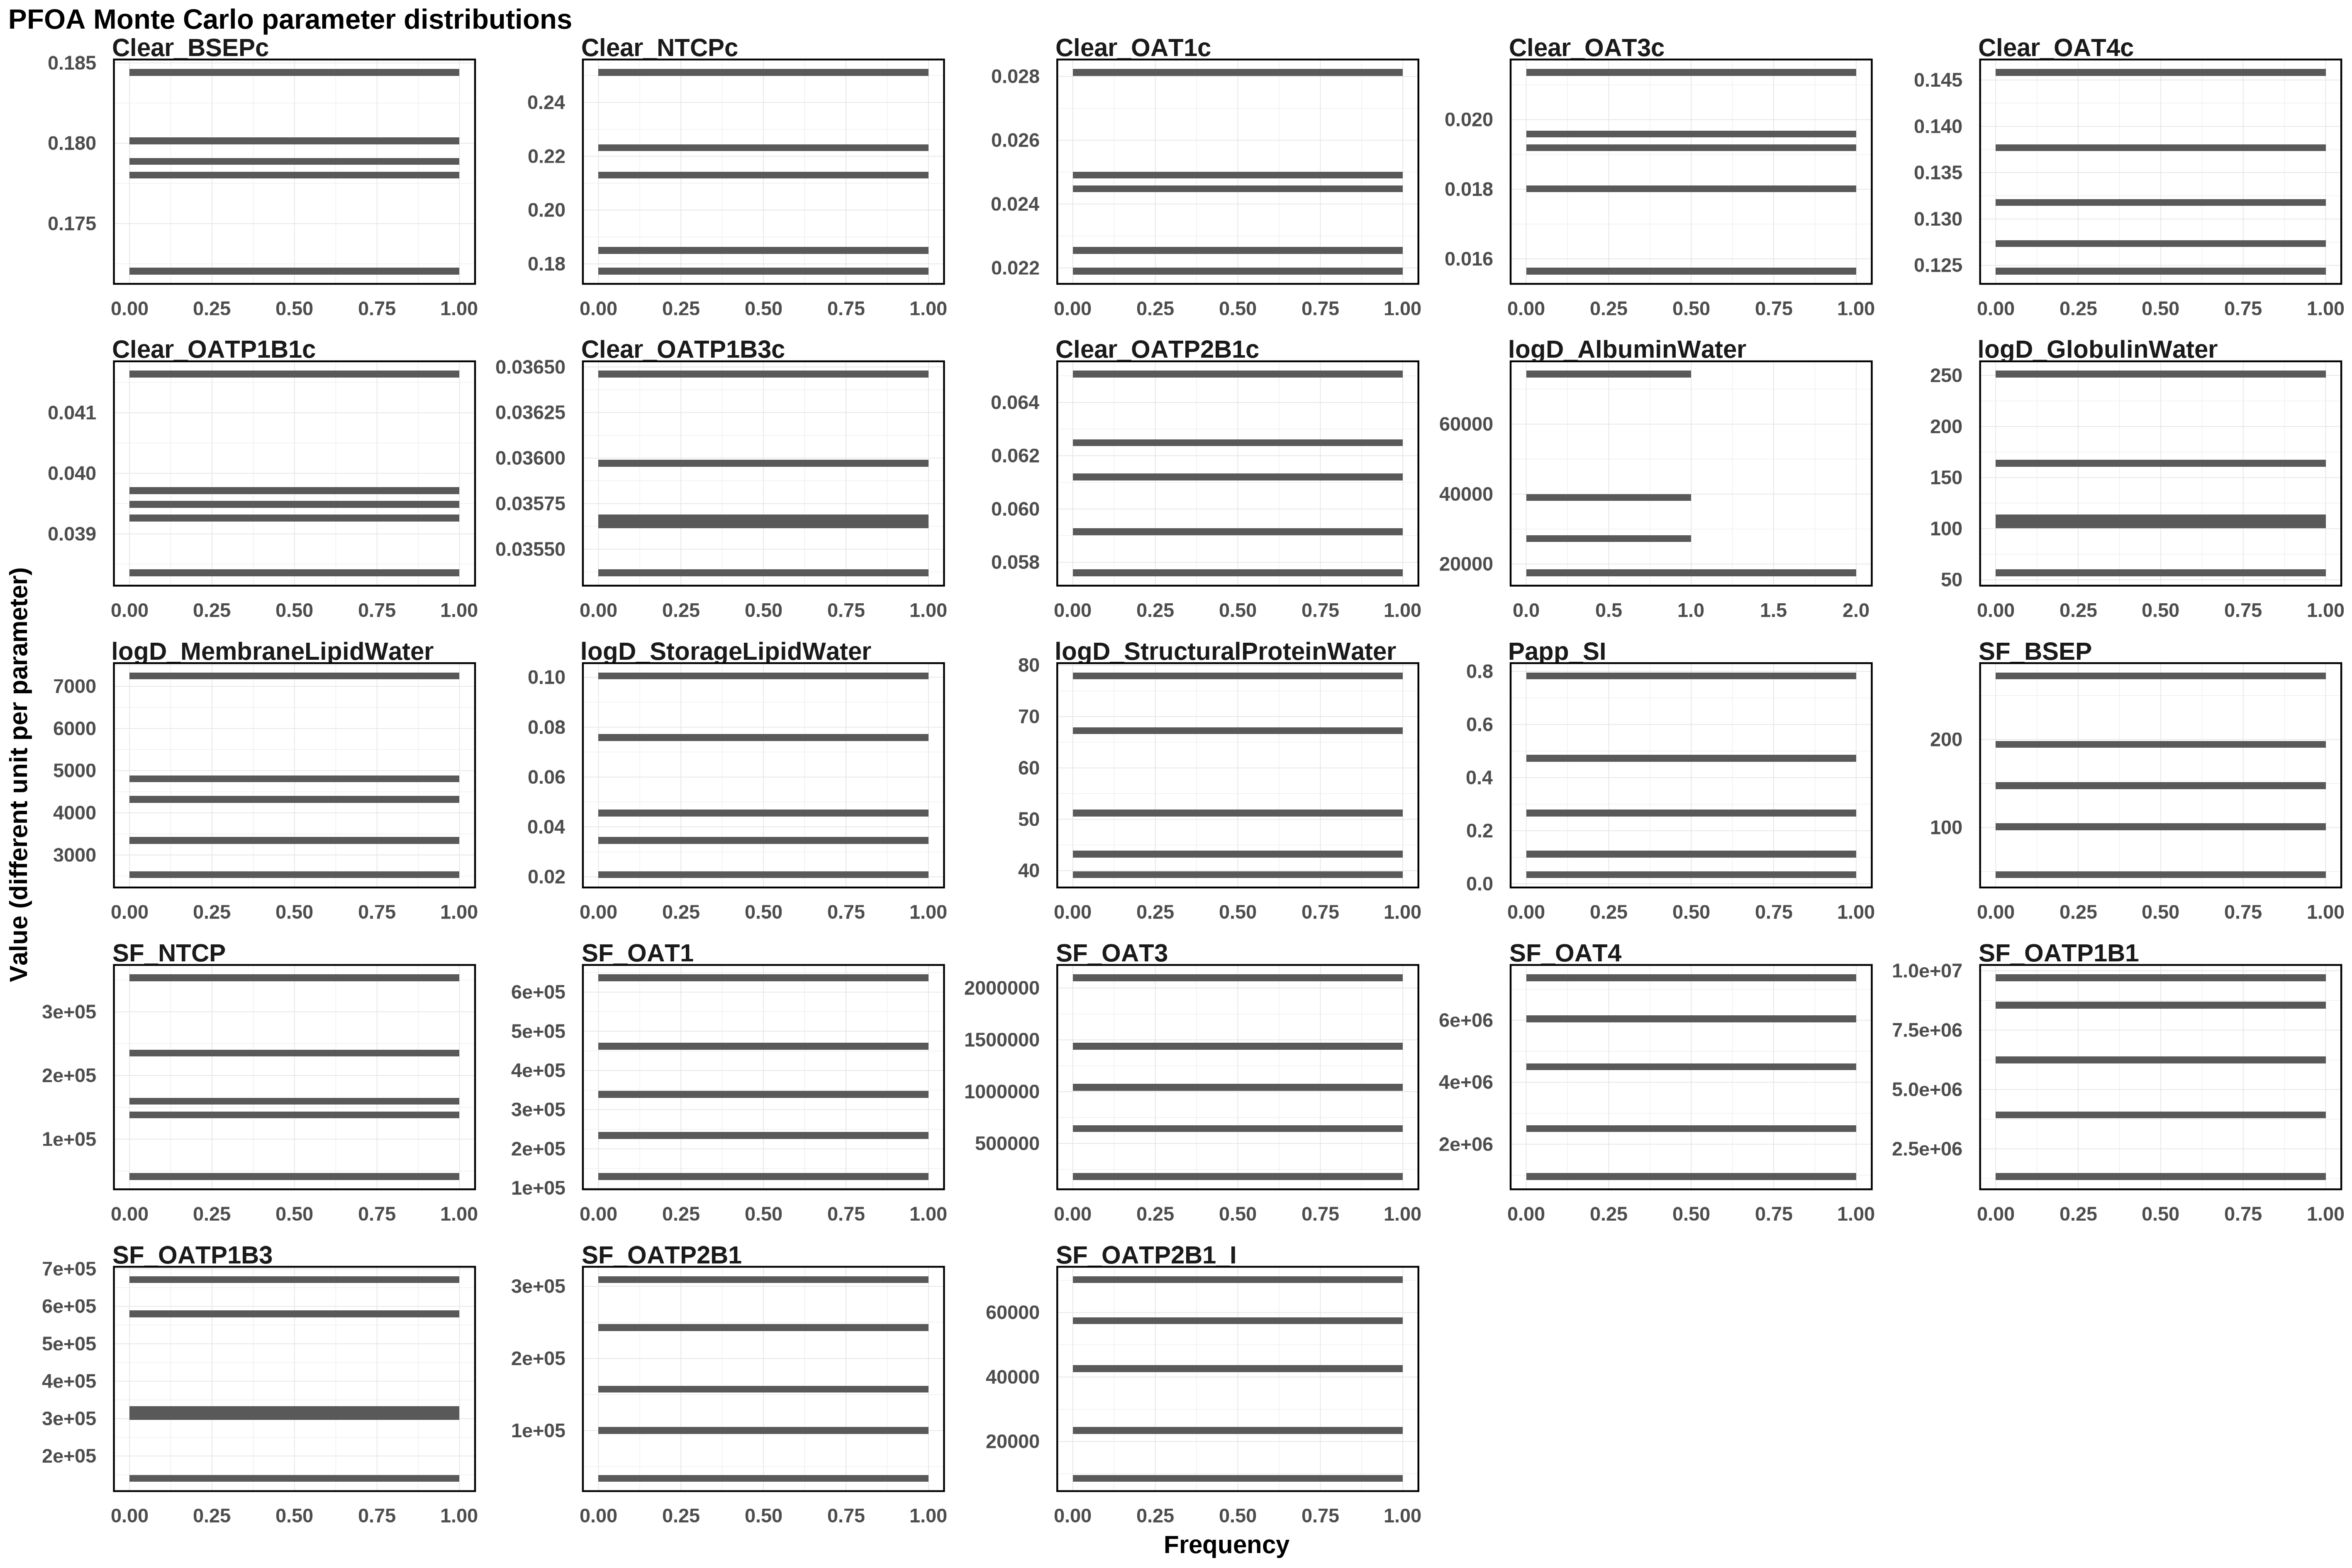

Source data for this figure (header and first rows):
Clear_BSEPc, Clear_NTCPc, Clear_OAT1c, Clear_OAT3c, Clear_OAT4c, Clear_OATP1B1c, Clear_OATP1B3c, Clear_OATP2B1c, logD_AlbuminWater, logD_GlobulinWater, logD_MembraneLipidWater, logD_StorageLipidWater, logD_StructuralProteinWater, Papp_SI, SF_BSEP, SF_NTCP, SF_OAT1, SF_OAT3, SF_OAT4, SF_OATP1B1, SF_OATP1B3, SF_OATP2B1, SF_OATP2B1_I
0.172, 0.2132, 0.02438, 0.01803, 0.1244, 0.03836, 0.03565, 0.06506, 17477, 113.7, 2533, 0.1006, 42.85, 0.7831, 46.4, 353498, 454987, 642668, 5934031, 1335341, 671577, 247346, 8573
0.1801, 0.1773, 0.02499, 0.01565, 0.1274, 0.03976, 0.03537, 0.06126, 74300, 161.1, 4385, 0.03557, 50.76, 0.03445, 151.1, 140185, 636694, 2099800, 4408871, 6367304, 140368, 309332, 42820
0.1844, 0.2512, 0.02813, 0.01913, 0.1458, 0.04164, 0.03598, 0.05903, 39603, 100.5, 7247, 0.02083, 67.5, 0.1061, 198.2, 157879, 242690, 1041393, 7371641, 8619307, 584993, 159062, 22801
0.1789, 0.1837, 0.0219, 0.01949, 0.1317, 0.03921, 0.03646, 0.0576, 27379, 251.3, 3326, 0.07557, 77.91, 0.4748, 103.6, 236602, 129378, 181244, 2400248, 9704292, 307307, 97792, 70215
0.178, 0.223, 0.02253, 0.02136, 0.1376, 0.03953, 0.03568, 0.06243, 17995, 56.77, 4860, 0.04446, 39.2, 0.2552, 272.3, 41366, 340949, 1455647, 957424, 3850375, 319804, 33910, 58283
